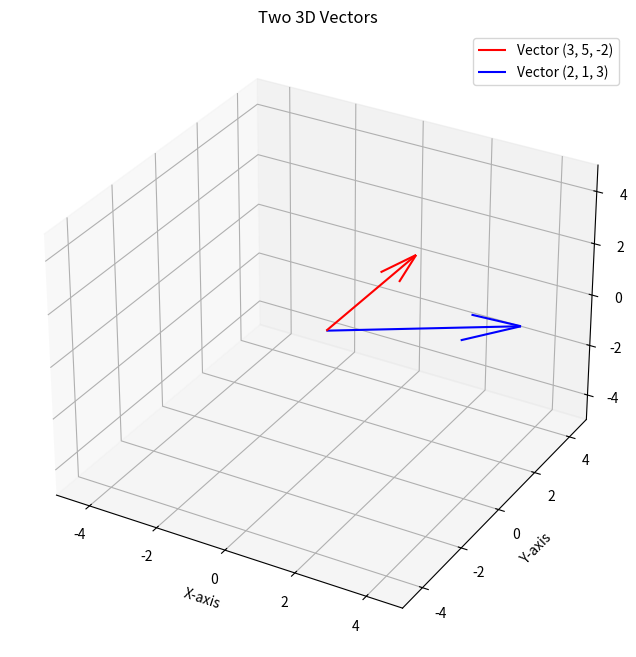

Python code for this plot:
import numpy as np

import math

import matplotlib.pyplot as plt

import numpy.linalg as LA

vecA = np.array([2,1,3])

vecB = np.array([3,5,-2])

vecA = vecA.T

innerproduct = np.linalg.matmul(vecA,vecB)

normA = np.linalg.norm(vecA)

normB = np.linalg.norm(vecB)

crossprod = normA*normA*normB*normB - innerproduct*innerproduct

crossprod = math.sqrt(crossprod)

print(crossprod)

# Create a 3D plot
fig = plt.figure(figsize=(8, 8))
ax = fig.add_subplot(111, projection='3d')

origin = np.array([0, 0, 0])

ax.quiver(*origin, *vecA, color='r', label='Vector (3, 5, -2)')
ax.quiver(*origin, *vecB, color='b', label='Vector (2, 1, 3)')

max_val = np.max(np.abs(np.concatenate((vecA, vecB))))
ax.set_xlim([-max_val, max_val])
ax.set_ylim([-max_val, max_val])
ax.set_zlim([-max_val, max_val])

# Add labels and a title
ax.set_xlabel('X-axis')
ax.set_ylabel('Y-axis')
ax.set_zlabel('Z-axis')
ax.set_title('Two 3D Vectors')

# Add a legend
ax.legend()

# Add a grid for better visualization
ax.grid(True)

# Show the plot
plt.show()
